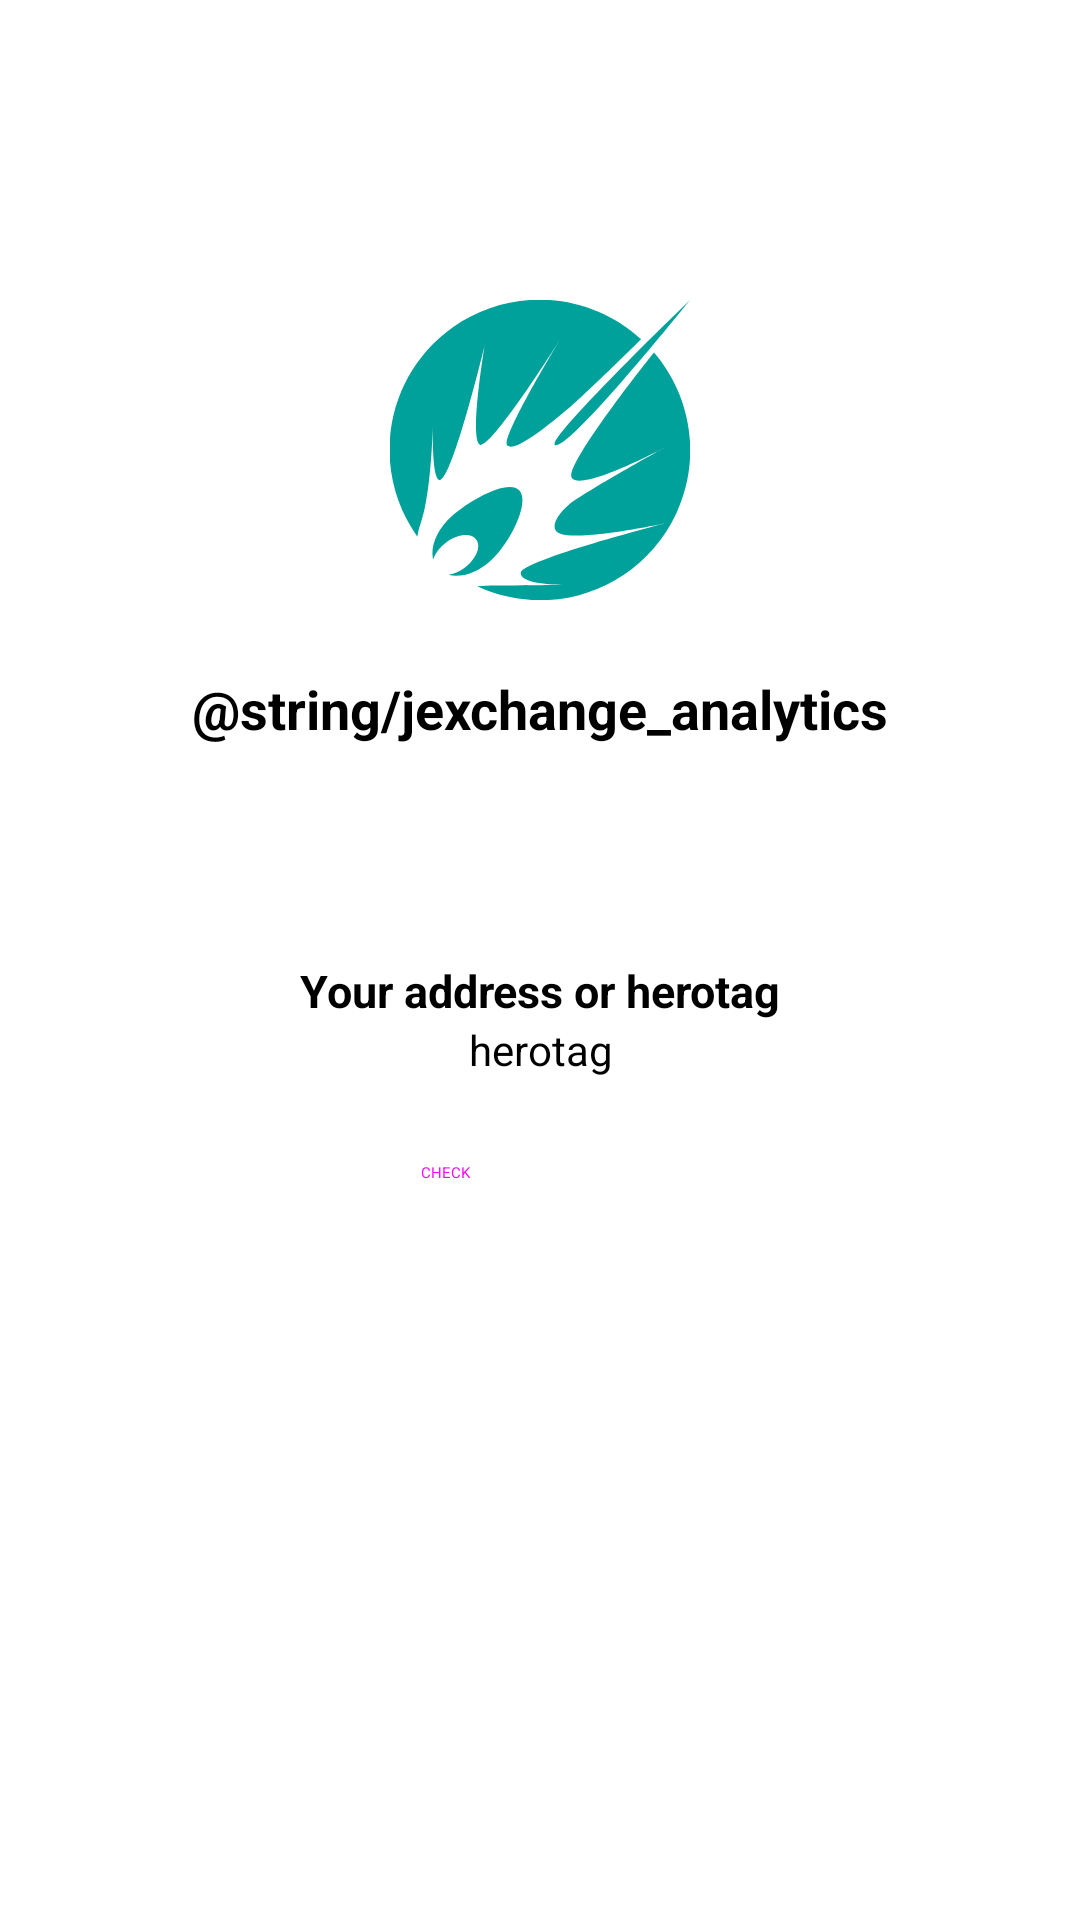

Here is an Android app screen rendered from its layout file. Give the layout XML and the strings, colors and styles it references.
<!-- AndroidManifest.xml: application theme Theme.Jexchange -->
<!-- res/layout/activity_login.xml -->
<?xml version="1.0" encoding="utf-8"?>
<androidx.constraintlayout.widget.ConstraintLayout xmlns:android="http://schemas.android.com/apk/res/android"
    android:layout_width="match_parent"
    android:layout_height="match_parent"
    xmlns:app="http://schemas.android.com/apk/res-auto">

    <ImageView
        android:id="@+id/imageView"
        android:layout_width="100dp"
        android:layout_height="100dp"
        android:layout_marginTop="100dp"
        android:contentDescription="@string/jex_logo"
        android:src="@drawable/ic_jex_logo"
        app:layout_constraintEnd_toEndOf="parent"
        app:layout_constraintStart_toStartOf="parent"
        app:layout_constraintTop_toTopOf="parent" />

    <TextView
        android:layout_width="wrap_content"
        android:layout_height="wrap_content"
        android:textSize="18sp"
        android:textStyle="bold"
        android:layout_marginTop="24dp"
        android:text="@string/jexchange_analytics"
        app:layout_constraintEnd_toEndOf="@+id/imageView"
        app:layout_constraintStart_toStartOf="@+id/imageView"
        app:layout_constraintTop_toBottomOf="@+id/imageView" />

    <TextView
        android:id="@+id/textView3"
        android:layout_width="wrap_content"
        android:layout_height="wrap_content"
        android:layout_marginTop="120dp"
        android:text="@string/your_address_or_herotag"
        android:textSize="15sp"
        android:textStyle="bold"
        app:layout_constraintEnd_toEndOf="parent"
        app:layout_constraintStart_toStartOf="parent"
        app:layout_constraintTop_toBottomOf="@+id/imageView" />

    <EditText
        android:id="@+id/edit_text_address_herotag"
        android:layout_width="300dp"
        android:layout_height="wrap_content"
        android:inputType="text"
        android:gravity="center"
        android:textSize="14sp"
        app:layout_constraintEnd_toEndOf="parent"
        app:layout_constraintStart_toStartOf="parent"
        app:layout_constraintTop_toBottomOf="@+id/textView3"
        android:hint="@string/herotag"
        android:importantForAutofill="no" />

    <Button
        android:id="@+id/button_check_herotag_address"
        style="@style/Widget.MaterialComponents.ExtendedFloatingActionButton"
        android:layout_width="wrap_content"
        android:layout_height="wrap_content"
        android:layout_marginTop="16dp"
        android:text="@string/check"
        app:layout_constraintEnd_toEndOf="@+id/textView3"
        app:layout_constraintStart_toStartOf="@+id/textView3"
        app:layout_constraintTop_toBottomOf="@+id/edit_text_address_herotag" />

</androidx.constraintlayout.widget.ConstraintLayout>
<!-- resources referenced by this layout -->
<resources>
  <!-- drawable ic_jex_logo (drawable) -->
  <vector android:height="24dp" android:viewportHeight="192"
      android:viewportWidth="192" android:width="24dp" xmlns:android="http://schemas.android.com/apk/res/android">
      <path android:fillColor="#00A19A" android:pathData="M19.55,143.15c-0.98,2.69 -1.67,5.49 -2.04,8.33C-13.24,108.3 -3.16,48.36 40.03,17.6c36.96,-26.31 87.28,-23.16 120.67,7.55c0,0 -34.25,33.91 -45.2,43.12c-15.13,12.75 -35.87,29.41 -40.47,24.92s33.83,-67.85 33.83,-67.85s-44.89,71.5 -51.53,67.2c-6.64,-4.3 3.23,-63.44 3.23,-63.44s-21.08,87.67 -29.03,86.09c-3.84,-0.73 -4.3,-21.66 -4.11,-34.25C26.88,96.81 25.04,128.14 19.55,143.15zM116.39,113.93c6.49,8.95 59.98,-19.81 59.98,-19.81s-53.22,29.53 -62.06,37.1s-12.4,16.24 -4.91,18.55c14.74,4.34 66.74,-6.91 66.74,-6.91s-92.16,23.77 -92.47,31.8c-0.42,7.41 24.96,7.68 28.8,7.68l0,0c-1.92,0 -10.21,0 -43.78,0.38c-5.53,0 -9.87,0.31 -12.83,0.54c48.12,22.26 105.18,1.28 127.43,-46.84c15.79,-34.14 10.18,-74.36 -14.34,-102.88C168.96,33.52 110.71,106.21 116.39,113.93zM107.83,92.5C122.57,86.59 192,0 192,0S87.9,100.49 107.83,92.5L107.83,92.5zM82.83,121.84c-7.03,-7.68 -32.03,6.26 -43.7,16.86c-9.22,8.33 -13.44,19.2 -11.52,27.45c1.5,-4.38 4.35,-8.17 8.14,-10.83c7.41,-5.57 16.09,-6.49 19.43,-2.07s0,12.52 -7.41,18.09c-3.01,2.32 -6.52,3.88 -10.25,4.57c7.68,2 18.32,-1.27 26.88,-9.1C76.3,156.25 89.86,129.6 82.83,121.84z"/>
  </vector>
  <string name="check">CHECK</string>
  <string name="herotag">herotag</string>
  <string name="jex_logo">Jex logo</string>
  <string name="your_address_or_herotag">Your address or herotag</string>
  <style name="Theme.Jexchange" parent="Theme.MaterialComponents.DayNight.NoActionBar">
          
          <item name="colorPrimary">@color/greenJex</item>
          <item name="colorPrimaryVariant">@color/purple_700</item>
          <item name="colorOnPrimary">@color/design_default_color_background</item>
          
          <item name="colorSecondary">@color/teal_200</item>
          <item name="colorSecondaryVariant">@color/teal_200</item>
          <item name="colorOnSecondary">@color/design_default_color_on_primary</item>
          
          <item name="android:statusBarColor">@color/greenJex</item>
          
          <item name="android:fontFamily">@font/montserrat</item>
          <item name="android:windowBackground">@color/nightBackground</item>
          <item name="bottomNavigationStyle">@style/Widget.Design.BottomNavigationView</item>
          <item name="autoCompleteTextViewStyle">@style/AutocompleteStyle</item>
      </style>
  <color name="greenJex">#058883</color>
  <color name="purple_700">#FF3700B3</color>
  <color name="teal_200">#FF03DAC5</color>
  <style name="AutocompleteStyle" parent="android:Widget.AutoCompleteTextView">
          <item name="android:background">@color/nightBackground</item>
      </style>
</resources>
